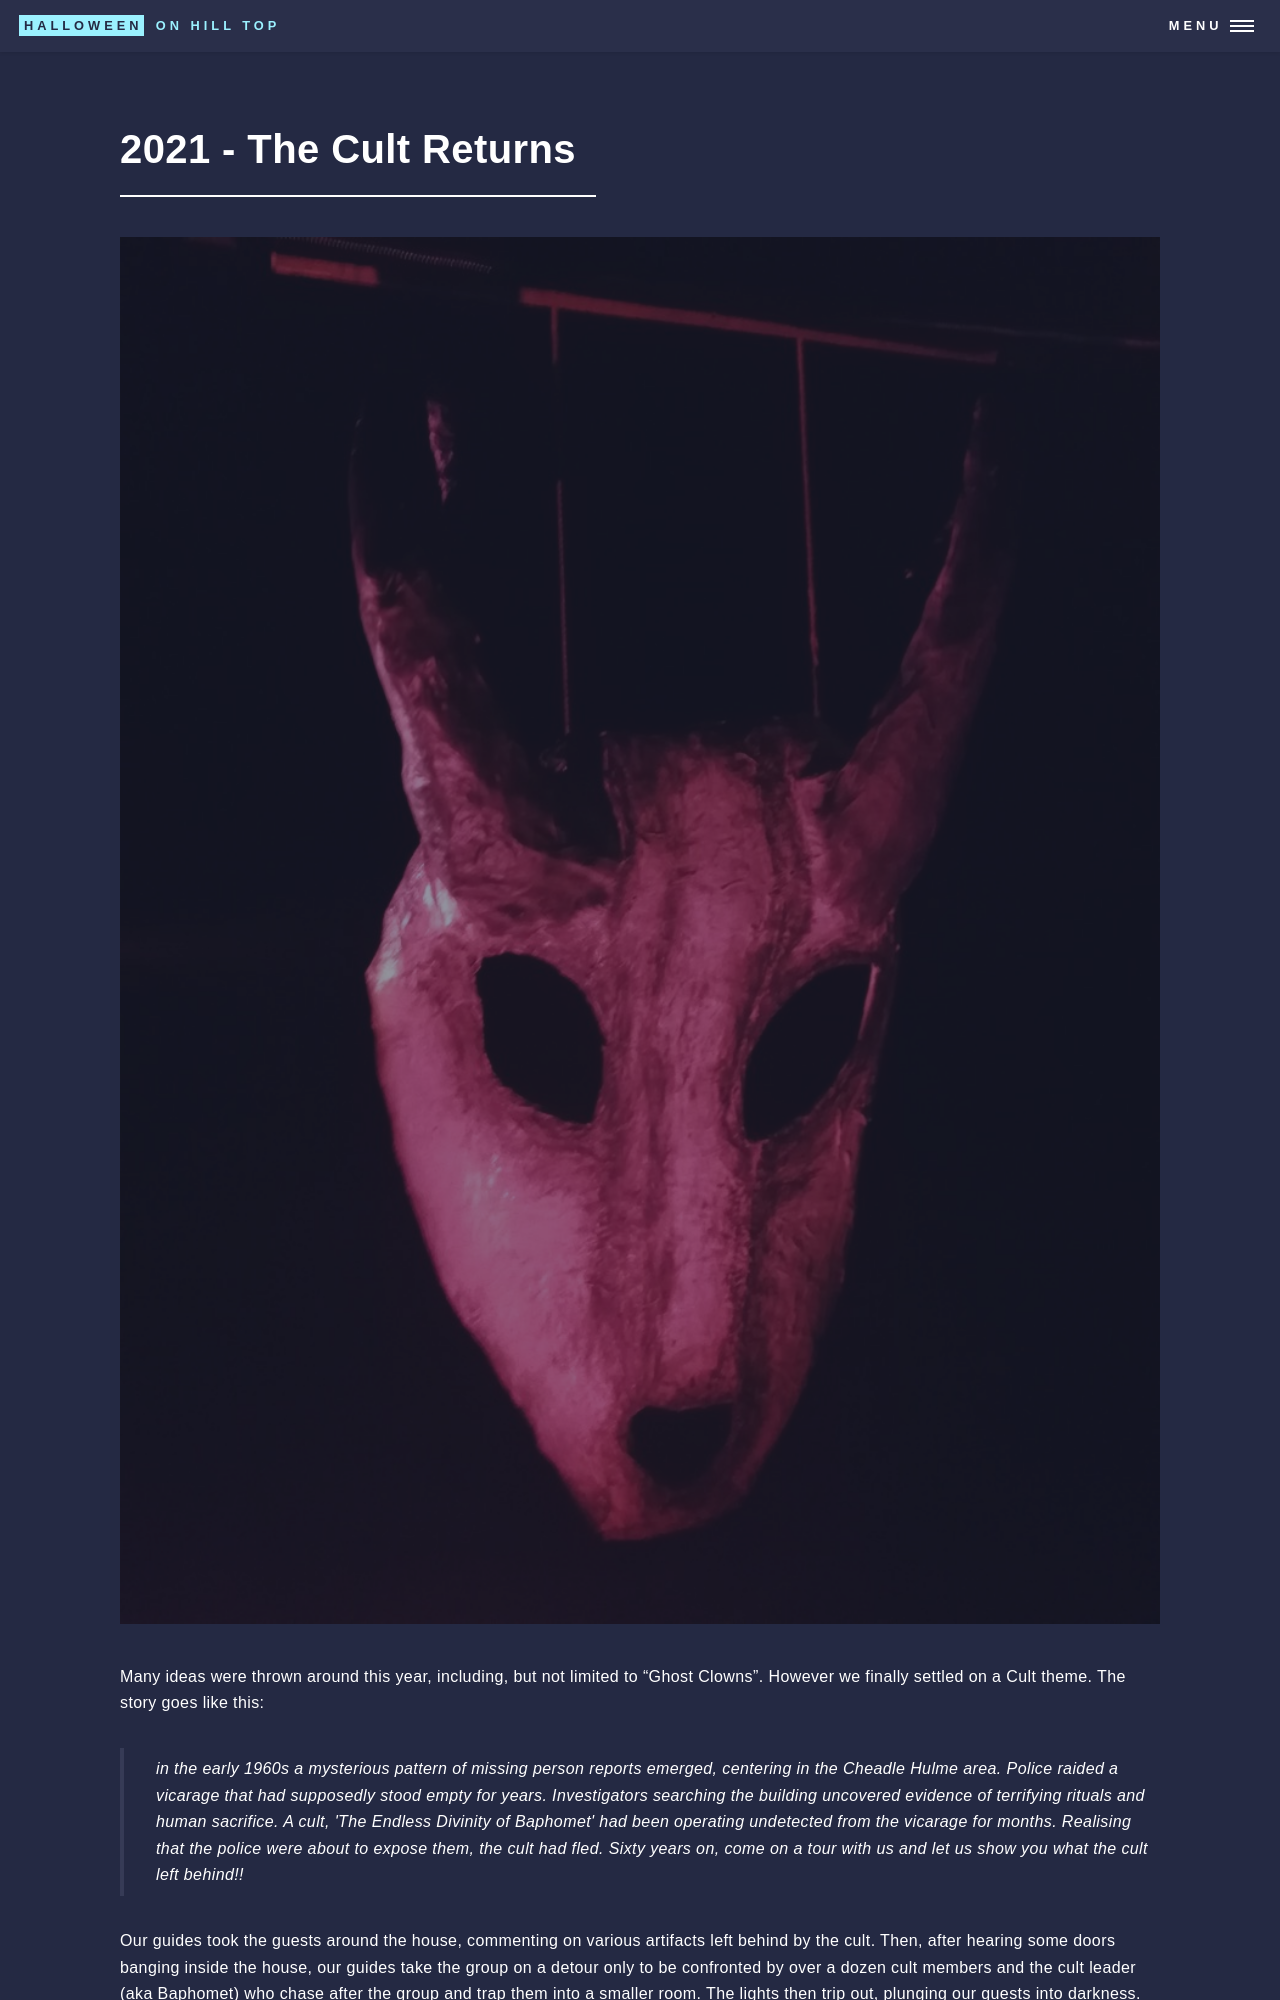

repository: jcleary/halloween-on-hill-top · page: previous/2021-the-cult-returns.html · generator: jekyll

---
layout: post
title: 2021 - The Cult Returns
image: assets/images/2021-main.jpg
previous: true
order: 6
photo-path: "images/2021/"
---
Many ideas were thrown around this year, including, but not limited to "Ghost Clowns". However we finally settled on 
a Cult theme. The story goes like this:
